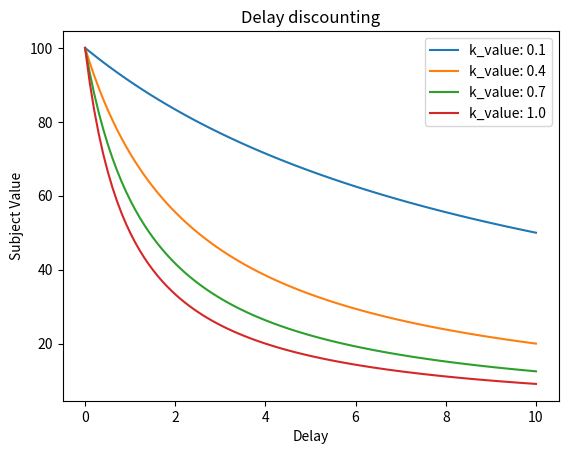

Reproduce this figure in Python.
import matplotlib.pyplot as plt
import numpy as np





def dd(k, x): 
    return 100 / (1 + k * x)
    # Amount = 100

parameter = np.linspace(0.1,1,4)
delay = np.linspace(0,10,100)
subject_value = []

for i in parameter:
    subject_value = []
    for d in delay:
        
        subject_value.append(dd(d,i))
    plt.plot(delay,subject_value, label = "k_value: "f"{i}")
    subject_value = []

plt.legend()
plt.title ('Delay discounting')
plt.xlabel("Delay")
plt.ylabel("Subject Value")
plt.show()